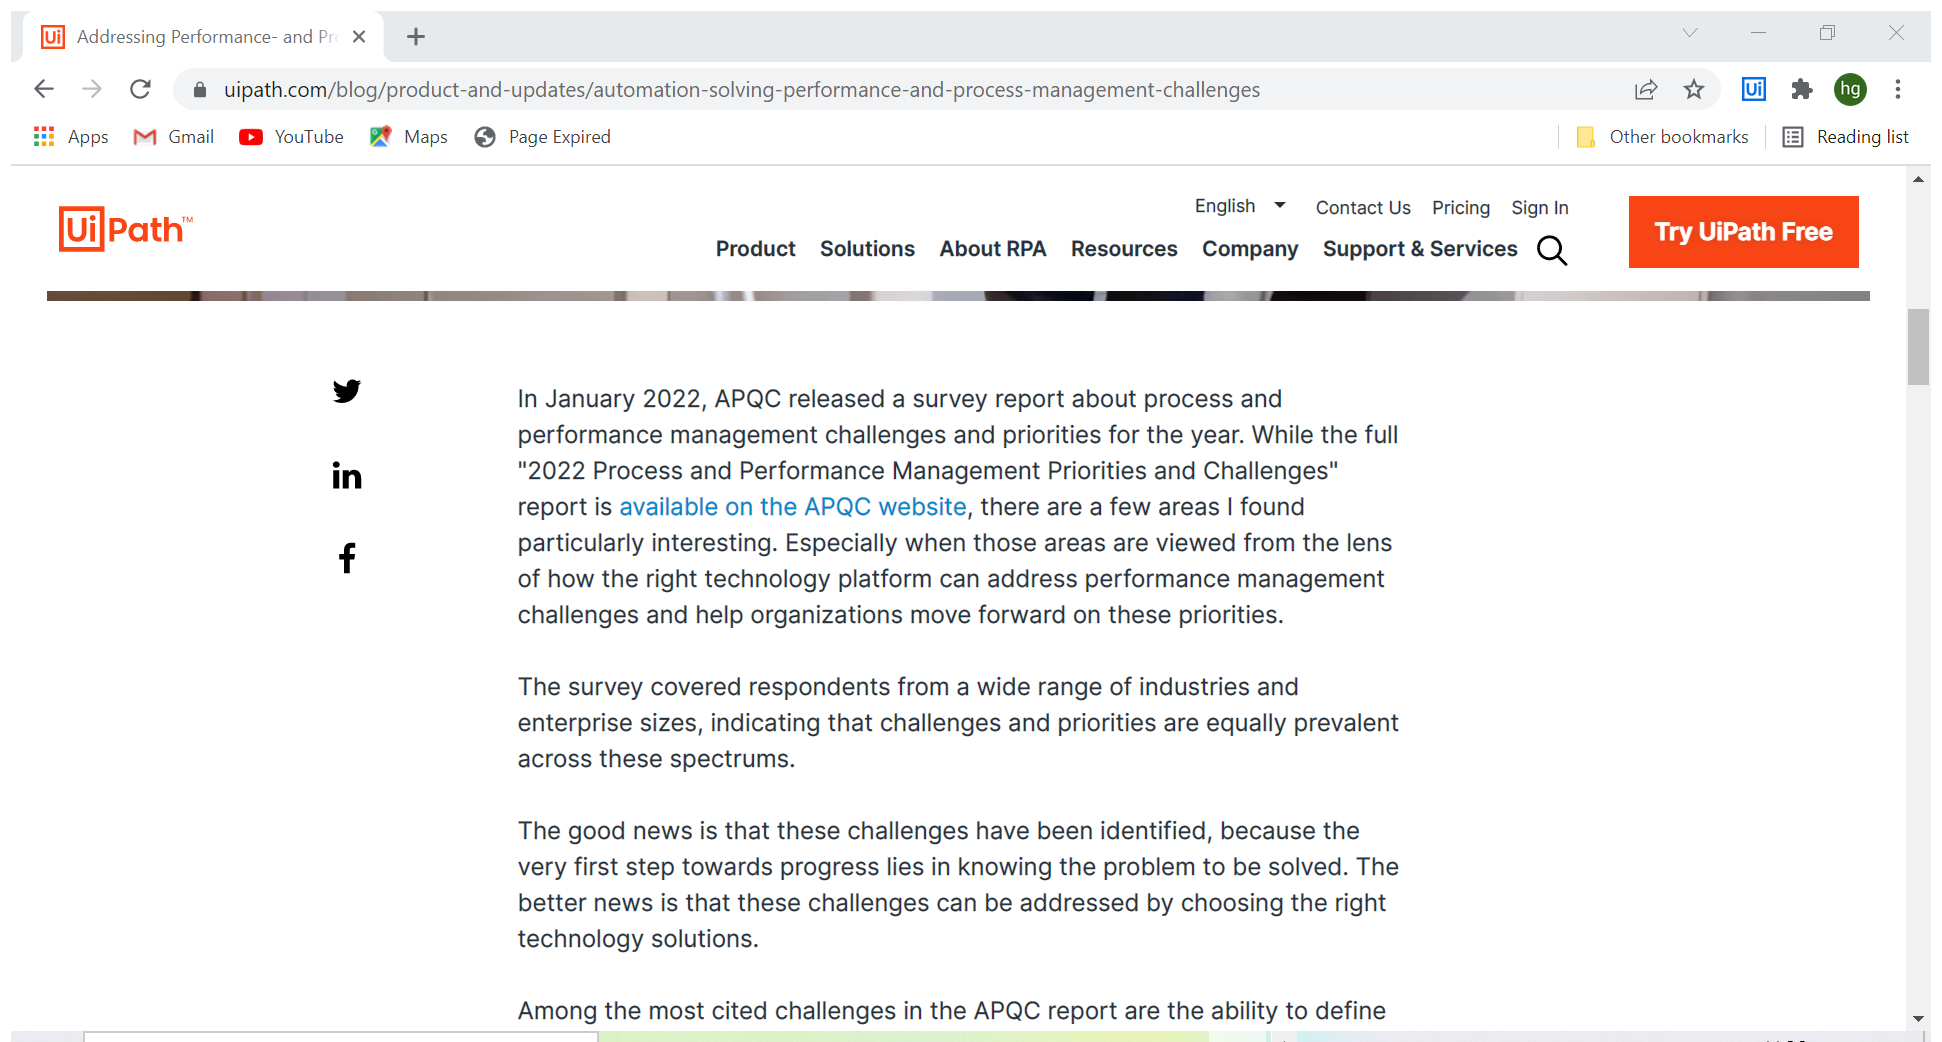
Workflow: Screen Scraping - FullText

Step 1: Attach Browser 'Addressin Page' in window 'Addressing Performance- and Process-Management Challenges with AI and Automation | UiPath' (chrome.exe)

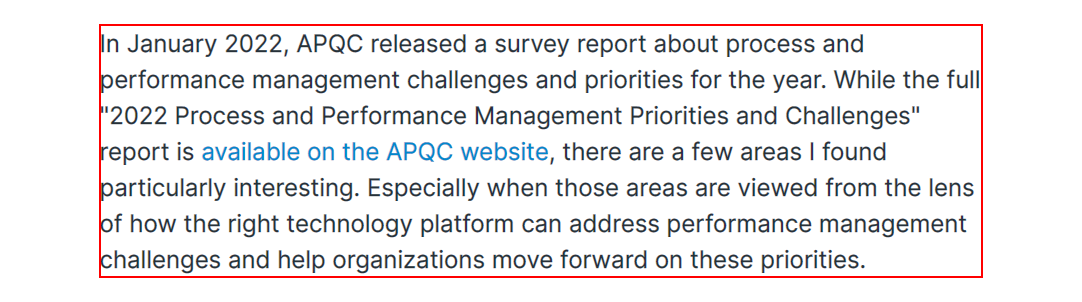
Step 2: get-text from the paragraph

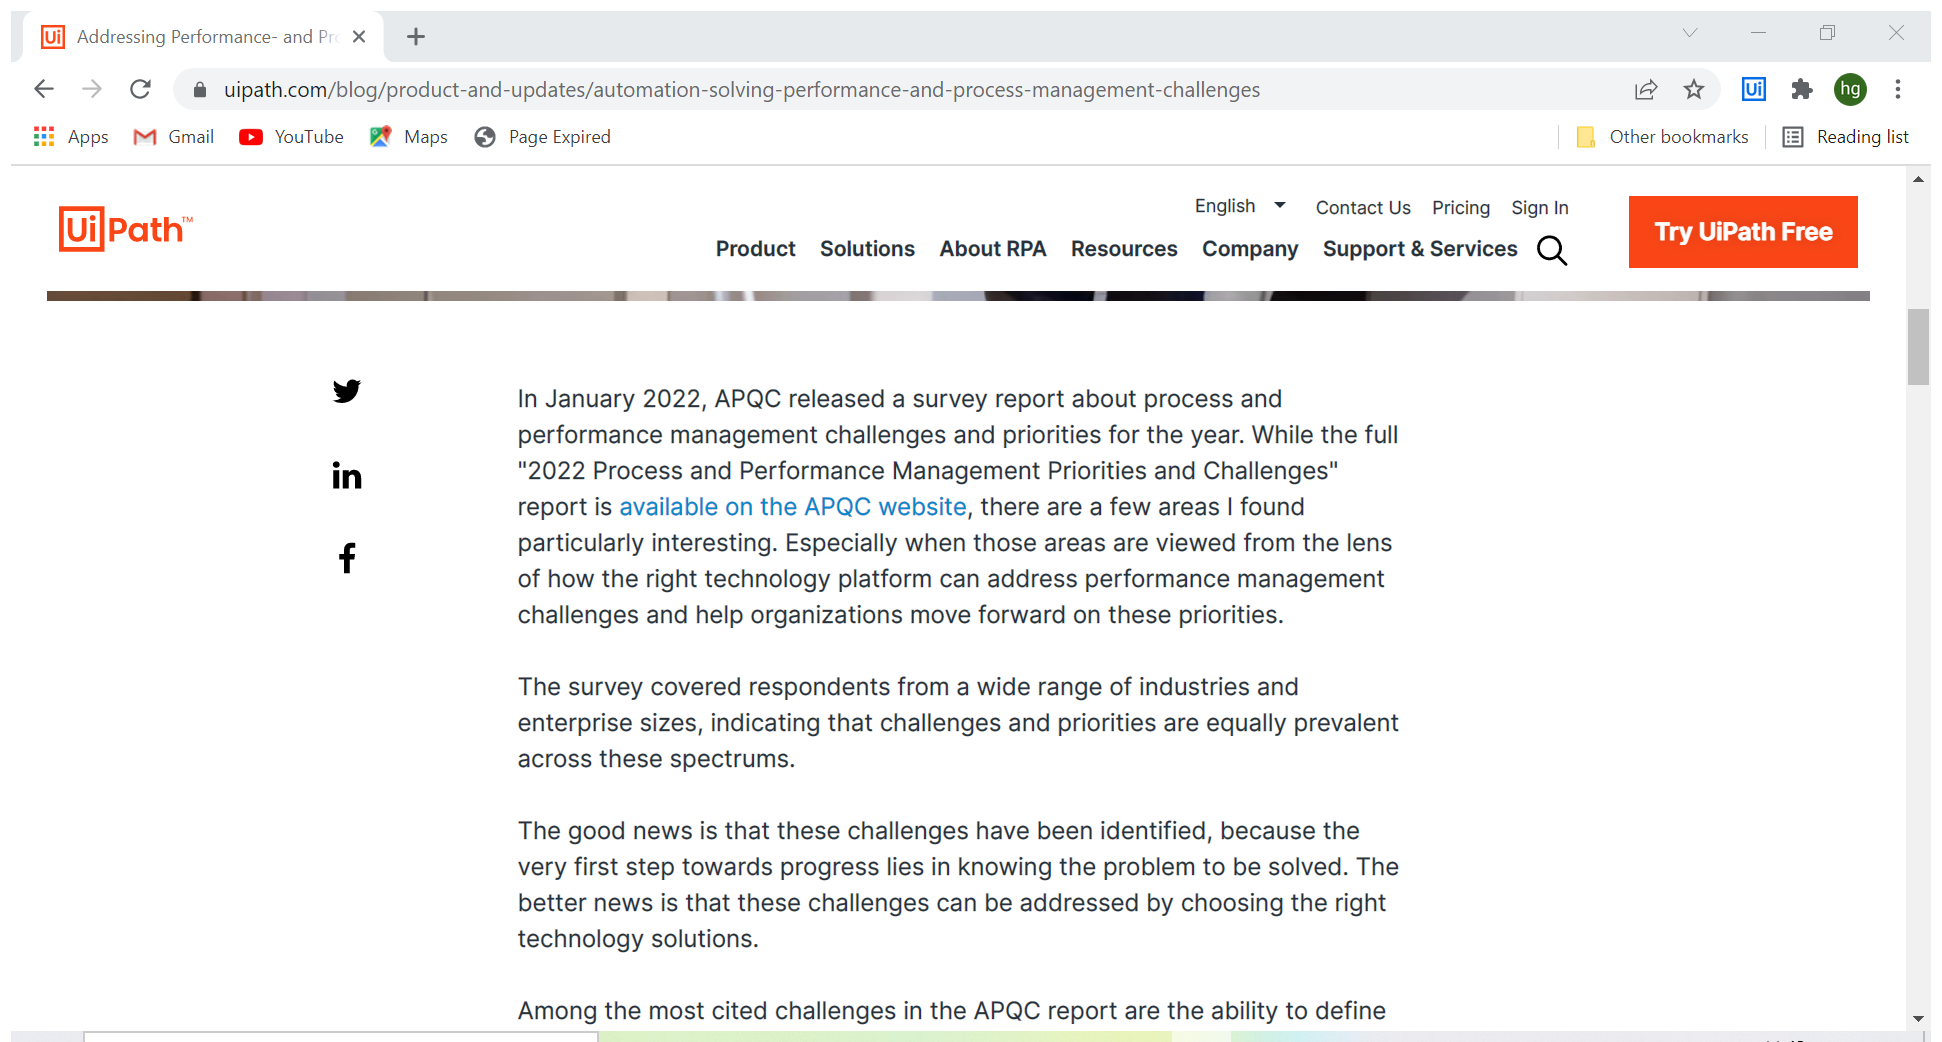
Step 3: Attach Browser 'Addressin Page' in window 'Addressing Performance- and Process-Management Challenges with AI and Automation | UiPath' (chrome.exe)

Step 4: get-text from the paragraph (same screen as step 2)

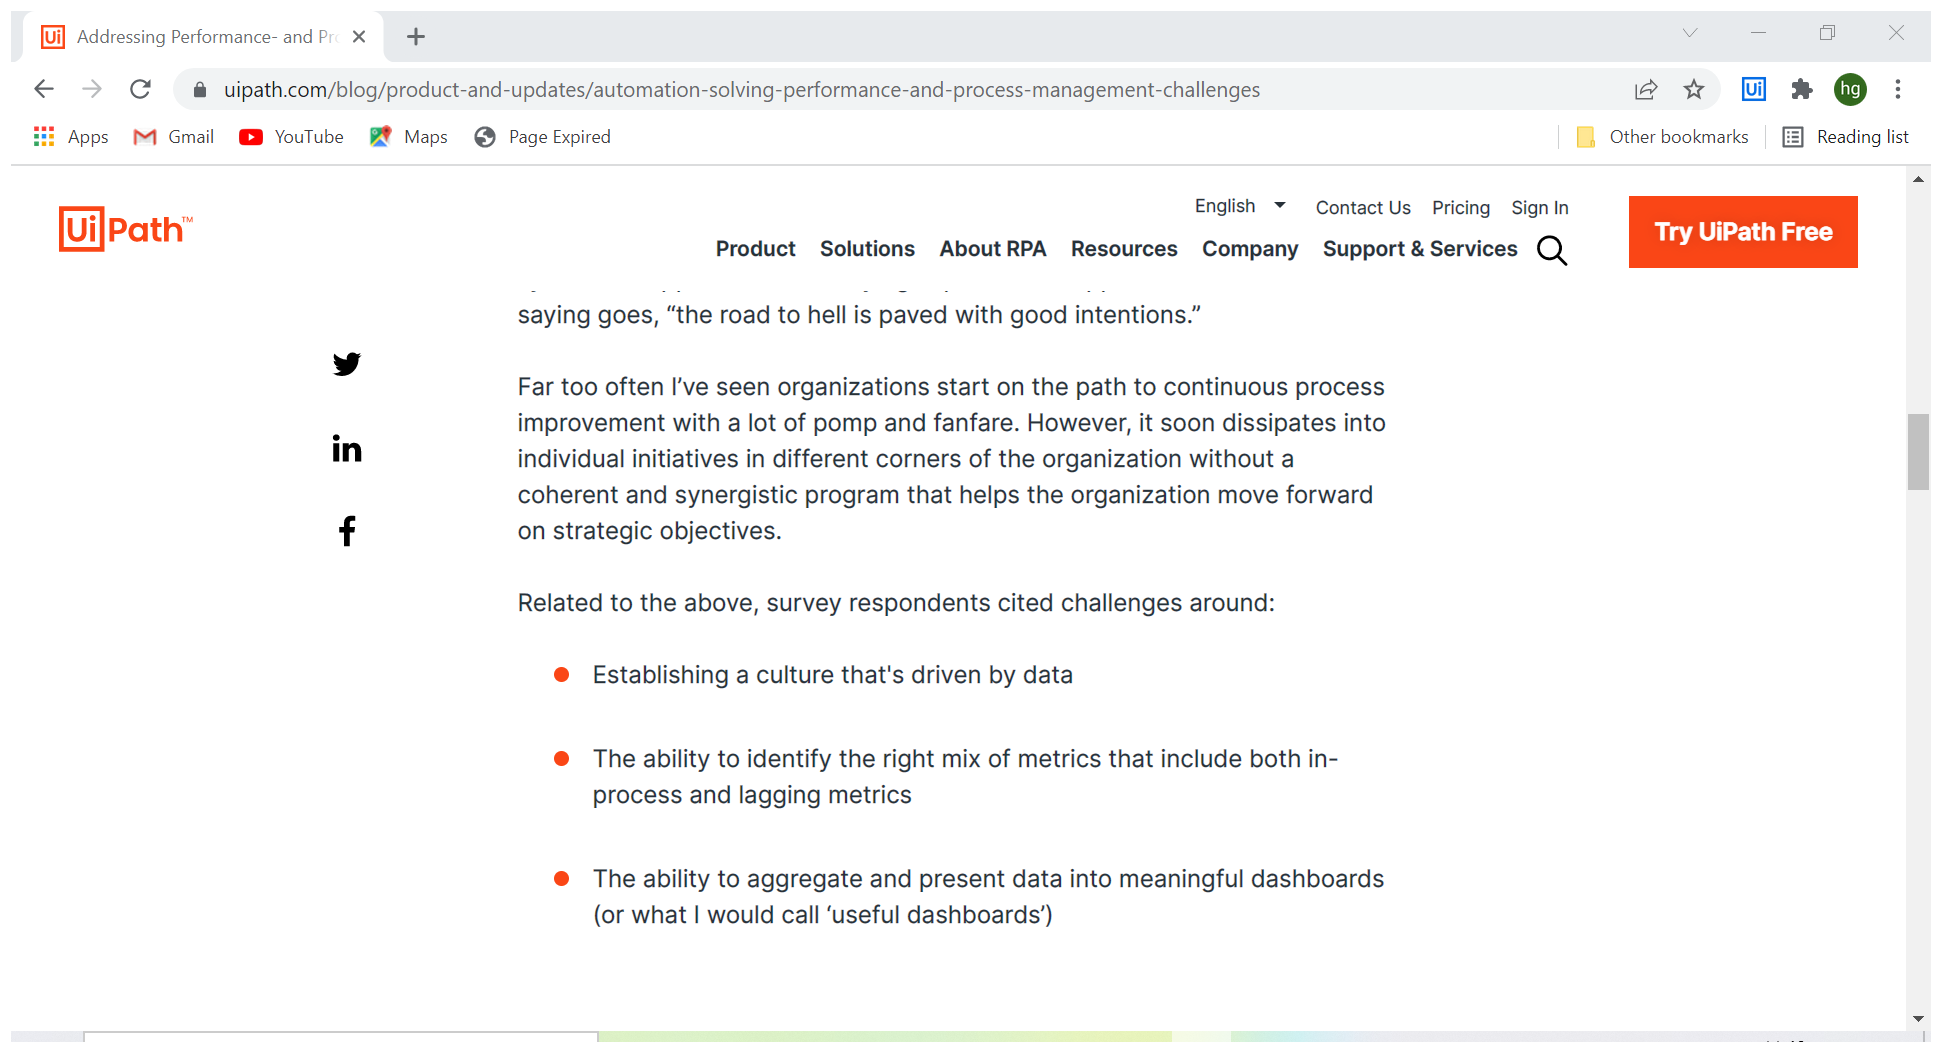
Step 5: Attach Browser 'Addressin Page' in window 'Addressing Performance- and Process-Management Challenges with AI and Automation | UiPath' (chrome.exe)

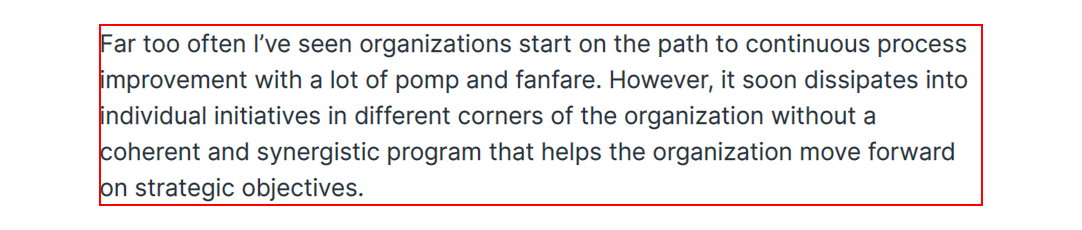
Step 6: get-text from the paragraph